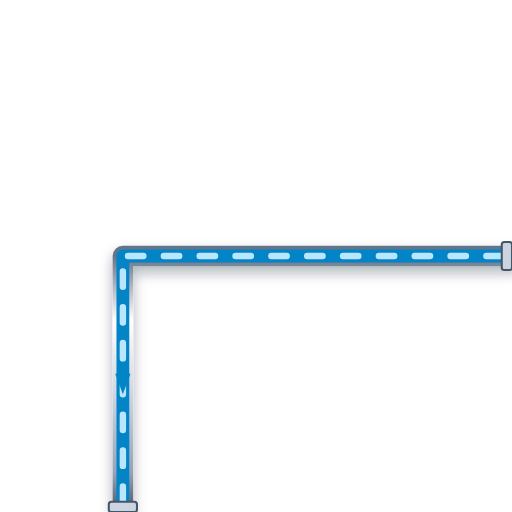
t = 0.00 s
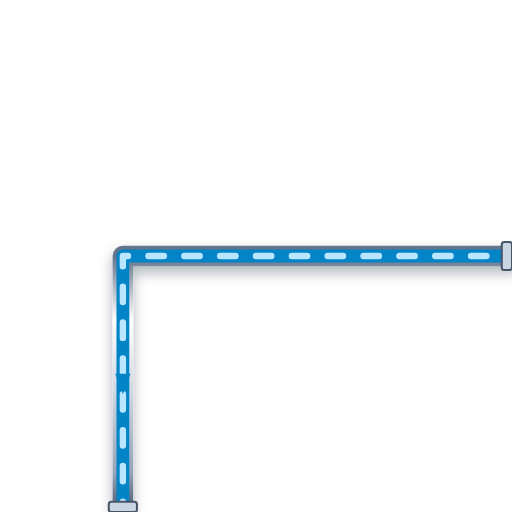
t = 0.20 s
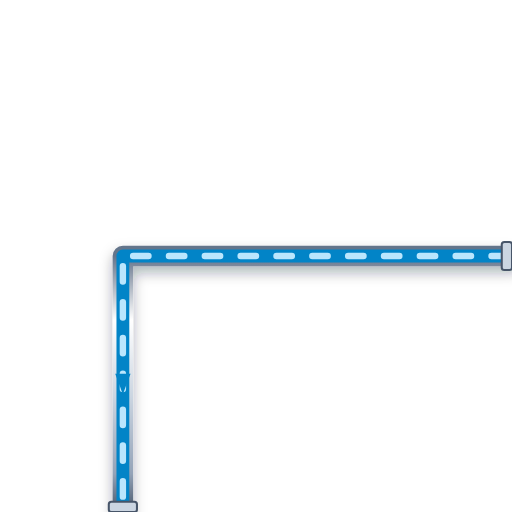
t = 0.40 s
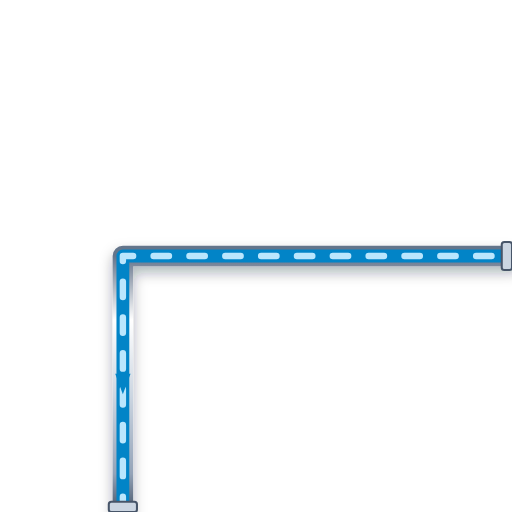
t = 0.60 s

The animated SVG that drew these frames (rendered in a browser with its animation timeline set to each time). Animation: 1 CSS @keyframes rule; one cycle of 0.80 s, repeats indefinitely.

<svg xmlns="http://www.w3.org/2000/svg" viewBox="0 0 200 200" width="200" height="200">
  <defs>
    <style>
      @keyframes p-flow-anim {
        from { stroke-dashoffset: 24; } to { stroke-dashoffset: 0; }
      }
      .anim-p-flow {
        stroke-dasharray: 6 8;
        animation: p-flow-anim 0.8s linear infinite;
      }
    </style>
    <filter id="ssPipeShadow" x="-15%" y="-15%" width="130%" height="130%">
      <feDropShadow dx="0" dy="2.5" stdDeviation="2.5" flood-color="#0f172a" flood-opacity="0.32" />
    </filter>
    <linearGradient id="ssPipeGradH" x1="0%" y1="0%" x2="0%" y2="100%">
      <stop offset="0%" stop-color="#64748b" /><stop offset="25%" stop-color="#ffffff" />
      <stop offset="55%" stop-color="#cbd5e1" /><stop offset="85%" stop-color="#94a3b8" /><stop offset="100%" stop-color="#475569" />
    </linearGradient>
  </defs>

  <!-- Stainless Steel 316 Outer Casing (8px with 3D Drop Shadow) -->
  <path d="M 200 100 L 48 100 L 48 200" stroke="url(#ssPipeGradH)" stroke-width="8" fill="none" stroke-linecap="round" stroke-linejoin="round" filter="url(#ssPipeShadow)"/>

  <!-- Process Fluid Core (5px) -->
  <path d="M 200 100 L 48 100 L 48 200" stroke="#0284C7" stroke-width="5" fill="none" stroke-linecap="round" stroke-linejoin="round"/>

  <!-- Animated Fluid Flow Stream Dashes (2.5px) -->
  <path d="M 200 100 L 48 100 L 48 200" stroke="#BAE6FD" stroke-width="2.5" fill="none" stroke-linejoin="round" stroke-linecap="round" class="anim-p-flow"/>

  <!-- Directional Flow Arrow -->
  <polygon points="45,146 48,154 51,146" fill="#0284C7" />

  <!-- ANSI Flange Connection Collars -->
  <rect x="196" y="94.5" width="4" height="11" rx="1" fill="#cbd5e1" stroke="#475569" stroke-width="0.8"/>
  <rect x="42.5" y="196" width="11" height="4" rx="1" fill="#cbd5e1" stroke="#475569" stroke-width="0.8"/>
</svg>
